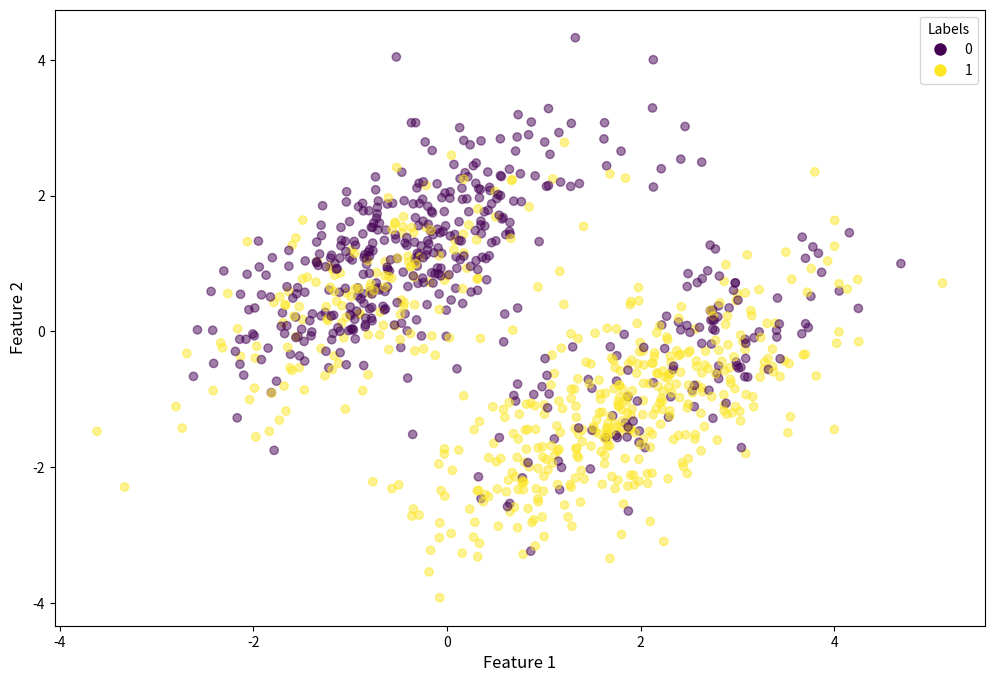
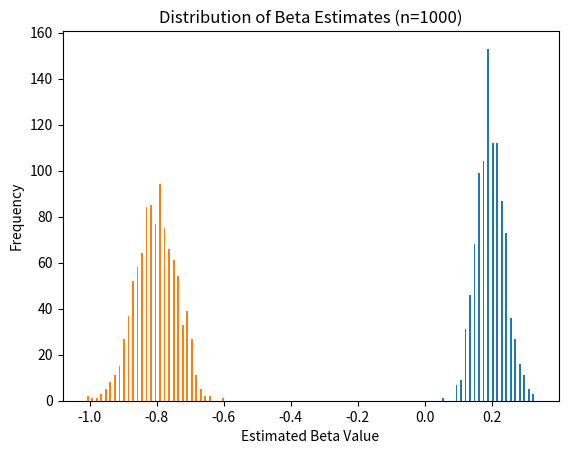
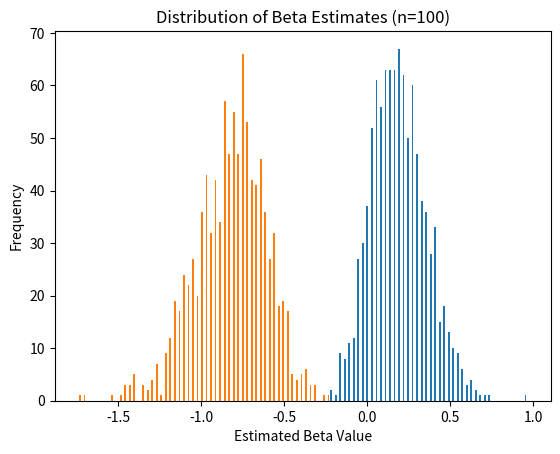
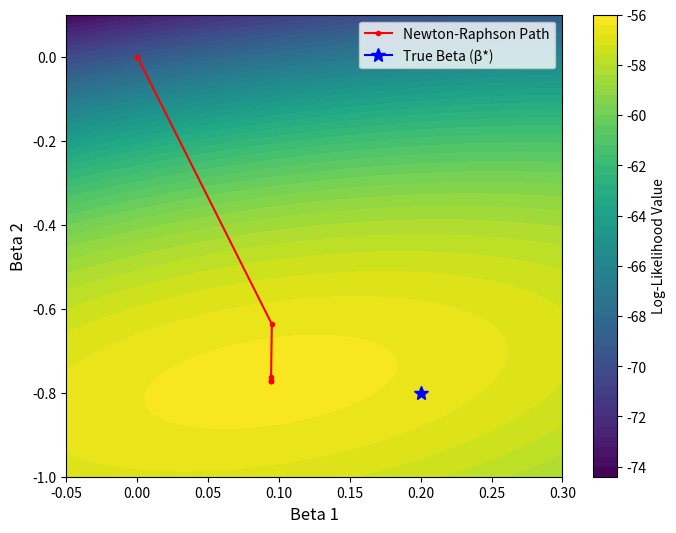

Here is the Python script that generated these plots, in order:
"""
@author: Bracci Lorenzo - Musazzi Federica - Schiavi Francesco
"""

#import packages

import numpy as np
import matplotlib
#matplotlib.use('TkAgg')
import matplotlib.pyplot as plt

 
# n denotes the sample size 
n = 1000


# we simulate two types of features
np.random.seed(1) # imposing seed for reproducibility

half_sample=int(n/2)
x1 = np.random.multivariate_normal([-0.5, 1], [[1, 0.7],[0.7, 1]], half_sample)
x2 = np.random.multivariate_normal([2, -1], [[1, 0.7],[0.7, 1]], half_sample)
simulated_features = np.vstack((x1, x2)).astype(np.float64)


# the underlying value of beta in the simulation; the value we want to retrieve in the estimation procedure
beta_star=np.array([0.2,-0.8])



# The logistic function
def logistic(x):
    return 1 / (1 + np.exp(-x))


# Simulate the labels
def logistic_simulation(features,beta):    
    signal = np.dot(features, beta)
    p=logistic(signal)
    y= np.array([np.random.binomial(1, p[i] ) for i in range(n)])
    return y

simulated_labels = logistic_simulation(simulated_features, beta_star)

#### Scatter plot of the features and corresponding labels
plt.figure(figsize=(12,8))
scatter = plt.scatter(simulated_features[:, 0], simulated_features[:, 1], c=simulated_labels, alpha=0.5)
handles = [
    plt.Line2D([0], [0], marker='o', color='w', markerfacecolor=scatter.cmap(scatter.norm(0)), markersize=10, label='0'),
    plt.Line2D([0], [0], marker='o', color='w', markerfacecolor=scatter.cmap(scatter.norm(1)), markersize=10, label='1')
]
plt.legend(handles=handles, title="Labels")
plt.xlabel('Feature 1', fontsize=12) 
plt.ylabel('Feature 2', fontsize=12)
plt.show()



# Newton-Raphson for logistic regression

def logistic_regression_NR(features, target, num_steps, tolerance):
    #initialization of beta
    beta = np.zeros(features.shape[1])

    for step in range(num_steps):
        # compute the weights matrix using the current beta
        p=logistic(np.dot(features, beta)) # probabilities
        W = np.diag(p*(1-p)) # weight matrix
        # computing the gradient of log-likelihood: X.T (y-p)
        gradient = features.T @ (target - p)
        if np.linalg.norm(gradient) > tolerance :
            #compute hessian -X.T W X
            Hessian=-features.T@W@features
            # Update beta according to Newton-Raphson procedure
            beta=beta - np.linalg.solve(Hessian, gradient)
        else:
            break
    return beta

# computing beta estimate
beta=logistic_regression_NR(simulated_features, simulated_labels,1000, 1e-10)
print("\n=== Newton-Raphson Estimation Results ===")
print(f"Estimated beta coefficients: {beta}")   # [ 0.16787627 -0.82899279]
print(f"Distance from true beta (beta_star): {np.linalg.norm(beta - beta_star):.6f}\n") # 0.043272577648446775


# MONTECARLO SIMULATION
## Simulation study
for n in {100, 1000}:
    # n denotes the sample size
    # we simulate two types of features
    np.random.seed(1) # imposing seed for reproducibility
    half_sample=int(n/2)
    x1 = np.random.multivariate_normal([-0.5, 1], [[1, 0.7],[0.7, 1]], half_sample)
    x2 = np.random.multivariate_normal([2, -1], [[1, 0.7],[0.7, 1]], half_sample)
    simulated_features = np.vstack((x1, x2)).astype(np.float64)

    S = 1000
    mle_list = np.zeros((S, 2))
    for i in range(S):
        #generate labels y for every simulation
        simulated_labels = logistic_simulation(simulated_features, beta_star)
        #compute the MLE for every simulation
        mle_list[i,:] = logistic_regression_NR(simulated_features, simulated_labels, 1000, 1e-10)

    #compute the means of estimated parameters beta_1 and beta_2
    beta_mean = np.mean(mle_list, axis=0)
    norm_diff = np.linalg.norm(beta_mean - beta_star)
    
    print(f"\nResults after {S} simulations:")
    print(f"Mean estimated beta: [{beta_mean[0]:.6f}, {beta_mean[1]:.6f}]")
    print(f"Average distance from true beta: {norm_diff:.6f}")

    #make a histogram for the MLE of beta_1 and beta_2
    plt.hist(mle_list, bins=100)
    plt.title(f'Distribution of Beta Estimates (n={n})', fontsize=12)
    plt.xlabel('Estimated Beta Value', fontsize=10)  
    plt.ylabel('Frequency', fontsize=10)  
    plt.show()
    
# n=1000
# beta=[ 0.19882683 -0.80498953]
# norm_diff=0.005125595266666119
# n=100
# beta=[ 0.19726609 -0.82673037]
# norm_diff=0.026869819196556278

# The following code is to plot the log likelihood as a function of beta components
# and to show the sequence of NR iterations until convergence for a single label simulation

# log-likelihood as function of features, labels and beta
def log_likelihood(features, target, beta):
    p = logistic(features @ beta)
    return np.sum(target * np.log(p) + (1 - target) * np.log(1 - p))

# logistic regression saving NR steps
def logistic_regression_NR_beta_seq(features, target, num_steps, tolerance):
    #initialization of beta
    beta = np.zeros(features.shape[1])
    beta_seq=[beta]
    for step in range(num_steps):
        # compute the weights matrix using the current beta
        p=logistic(np.dot(features, beta))
        W = np.diag(p*(1-p))
        # computing the gradient of log-likelihood: X.T (y-p)
        gradient = features.T @ (target - p)
        if np.linalg.norm(gradient) > tolerance :
            #compute hessian -X.T W X
            Hessian=-features.T@W@features
            # Update beta according to Newton-Raphson procedure
            beta=beta - np.linalg.solve(Hessian, gradient)
            beta_seq.append(beta)
        else:
            break
    return np.array(beta_seq)

# sequence of beta
beta_seq=logistic_regression_NR_beta_seq(simulated_features, simulated_labels, 1000, 1e-10)

# grid of points for log-likelihood plot
beta_1_vals = np.linspace(-0.05, 0.3, 100)
beta_2_vals = np.linspace(-1, 0.1, 100)
B1, B2 = np.meshgrid(beta_1_vals, beta_2_vals)
Z = np.array([log_likelihood(simulated_features, simulated_labels, np.array([b1, b2]), ) for b1, b2 in zip(np.ravel(B1), np.ravel(B2))])
Z = Z.reshape(B1.shape)

# Contour plot of log-likelihood as a function of beta
plt.figure(figsize=(8, 6))
plt.contourf(B1, B2, Z, levels=50, cmap='viridis')
plt.colorbar(label='Log-Likelihood Value', ax=plt.gca())  
plt.xlabel('Beta 1', fontsize=12) 
plt.ylabel('Beta 2', fontsize=12)   

# Overlay the Newton-Raphson sequence
beta_sequence = beta_seq[:, 0], beta_seq[:, 1]
plt.plot(beta_sequence[0], beta_sequence[1], marker='.', color='red', label='Newton-Raphson Path')
plt.plot(beta_star[0], beta_star[1], marker='*', color='blue', markersize=10, label='True Beta (β*)')
plt.legend(fontsize=10)
plt.show()

# We observe that the optimal value found through NR method is the actual minimum of the log likelihood if we consider the simulated data
# The value beta* is the value we want to retrieve, the minimum of log likelihood for n->inf.
# What happens is that by using a Montecarlo approach this noise is reduced and the mean of MLE values approaches the value beta*
